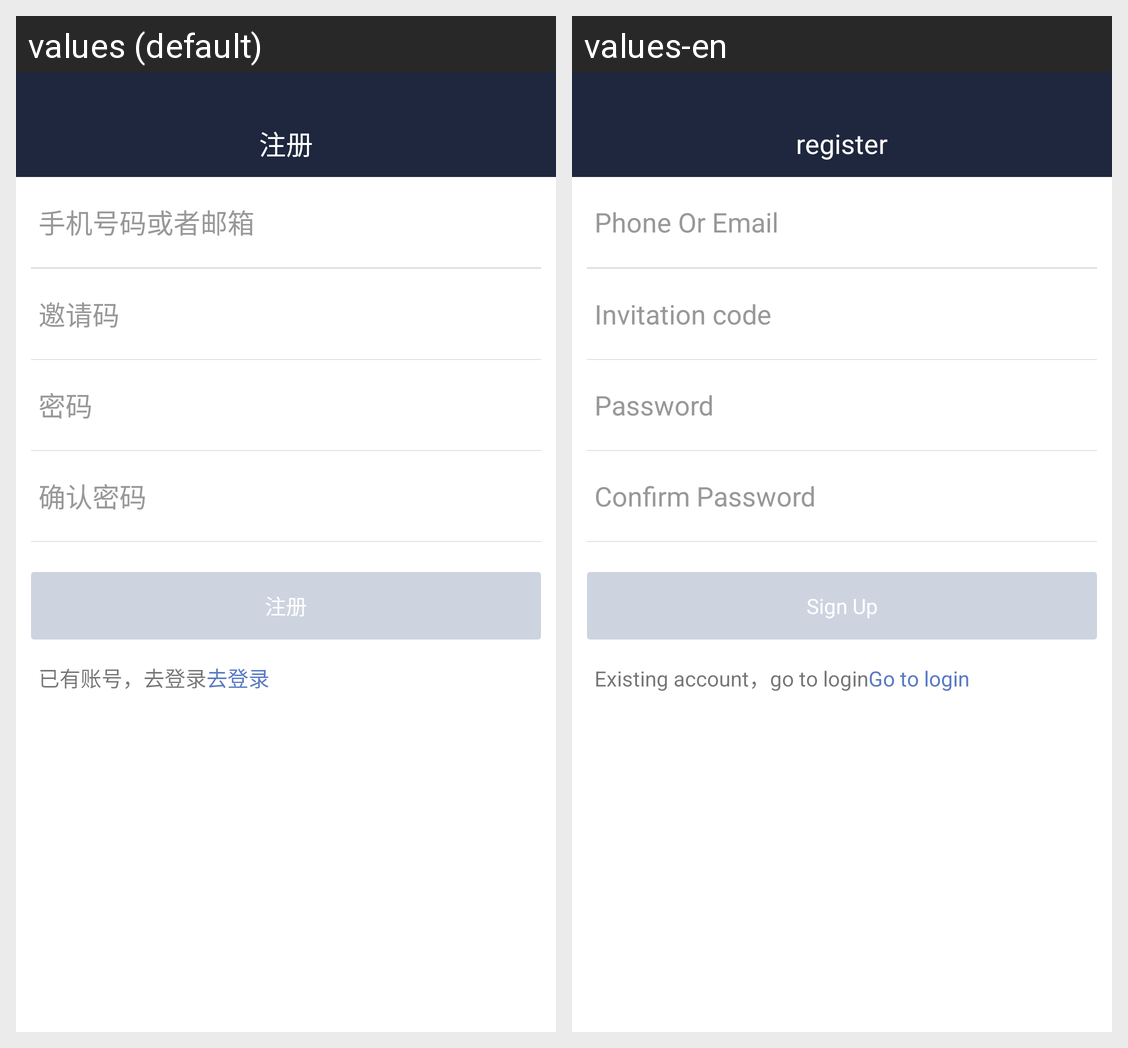

For this localized Android screen grid, give each drawn string resource with its value in every locale shown.
Android screen res/layout/activity_sign_up.xml rendered under 2 locales, left to right: values (default), values-en. Device: Nexus 5 (rendered at 1080×1920; each locale shown at half size, 540×960, under a caption strip naming it); theme AppTheme.
Strings drawn on this screen, with the default value and each locale's value (text and hints the layout hard-codes, and strings that could not be matched under every locale, appear in the picture but are not listed):

sign_up
  values: 注册
  values-en: register

phoneoremail
  values: 手机号码或者邮箱
  values-en: Phone Or Email

promotion_code
  values: 邀请码
  values-en: Invitation code

password
  values: 密码
  values-en: Password

repeat_password
  values: 确认密码
  values-en: Confirm Password

regist
  values: 注册
  values-en: Sign Up

existing_account
  values: 已有账号，去登录
  values-en: Existing account，go to login

goto_login
  values: 去登录
  values-en: Go to login
